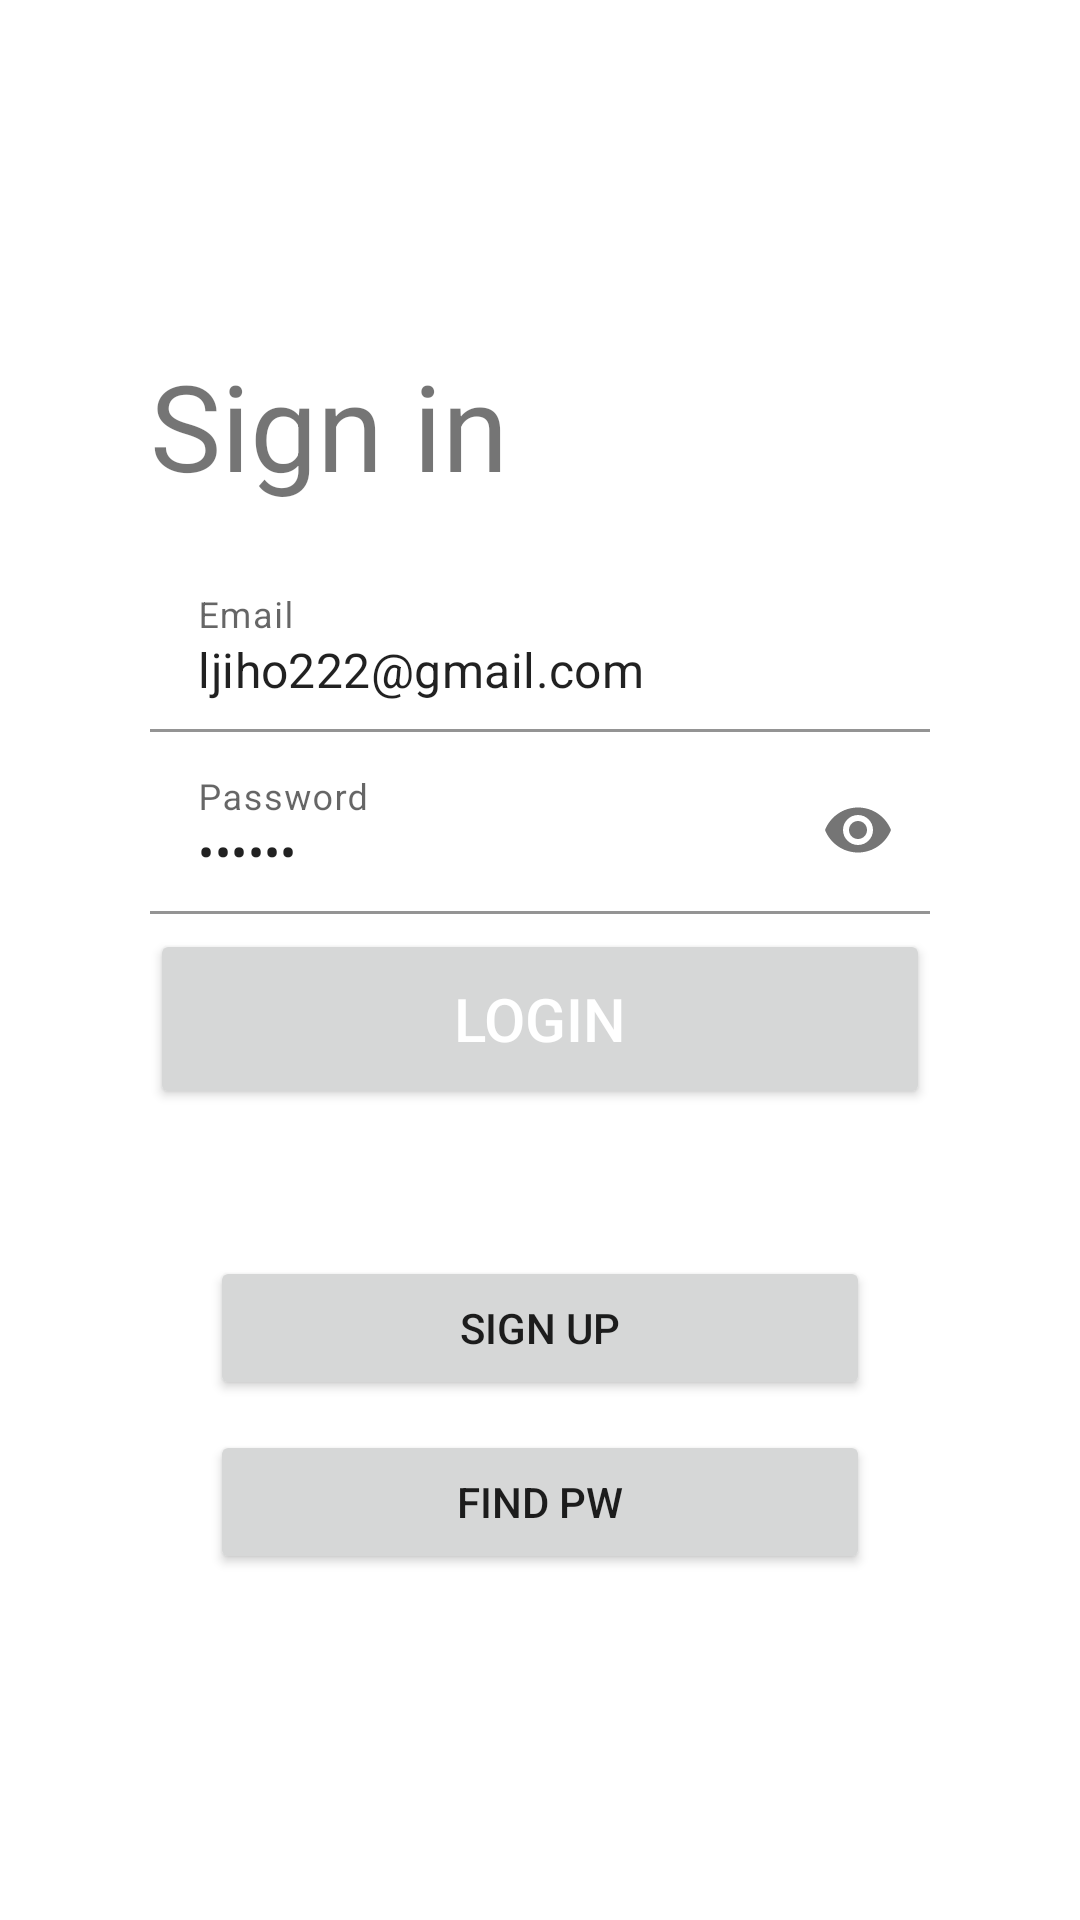

Layout XML and referenced resources for this Android screen:
<!-- AndroidManifest.xml: application theme Theme.MyApp -->
<!-- res/layout/activity_login.xml -->
<?xml version="1.0" encoding="utf-8"?>
<LinearLayout xmlns:android="http://schemas.android.com/apk/res/android"
    xmlns:app="http://schemas.android.com/apk/res-auto"
    xmlns:tools="http://schemas.android.com/tools"
    android:layout_width="match_parent"
    android:layout_height="match_parent"
    android:orientation="vertical"
    android:gravity="center_vertical"
    tools:context=".LoginActivity">


    <TextView
        android:layout_width="wrap_content"
        android:layout_height="wrap_content"
        android:textSize="40dp"
        android:text="Sign in"
        android:layout_marginBottom="20dp"
        android:layout_marginLeft="50dp"/>

    <com.google.android.material.textfield.TextInputLayout
        android:id="@+id/input_id_layout"
        style="@style/Widget.MaterialComponents.TextInputLayout.FilledBox"
        app:boxBackgroundColor="@color/white"
        android:layout_width="match_parent"
        android:layout_height="wrap_content">

        <com.google.android.material.textfield.TextInputEditText
            android:id="@+id/editId"
            android:layout_width="match_parent"
            android:layout_height="wrap_content"
            android:inputType="textPersonName"
            android:layout_marginLeft="50dp"
            android:layout_marginRight="50dp"
            android:hint="Email"
            android:text="ljiho222@gmail.com"/>

    </com.google.android.material.textfield.TextInputLayout>

    <TextView
        android:layout_width="match_parent"
        android:layout_height="5dp"/>

    <com.google.android.material.textfield.TextInputLayout
        android:id="@+id/input_pw_layout"
        style="@style/Widget.MaterialComponents.TextInputLayout.FilledBox"
        app:boxBackgroundColor="@color/white"
        app:passwordToggleEnabled="true"
        android:layout_width="match_parent"
        android:layout_height="wrap_content">

        <com.google.android.material.textfield.TextInputEditText
            android:id="@+id/editPW"
            android:layout_width="match_parent"
            android:layout_height="wrap_content"
            android:inputType="textPassword"
            android:layout_marginLeft="50dp"
            android:layout_marginRight="50dp"
            android:hint="Password"
            android:text="123456"/>

    </com.google.android.material.textfield.TextInputLayout>
    <TextView
        android:layout_width="match_parent"
        android:layout_height="5dp"/>
    <Button
        android:id="@+id/btnSignin"
        android:layout_width="match_parent"
        android:layout_height="60dp"
        android:layout_marginLeft="50dp"
        android:layout_marginRight="50dp"
        android:textSize="20dp"
        android:text="Login"
        android:textColor="#ffffff"/>

    <TextView
        android:layout_width="match_parent"
        android:layout_height="10dp"/>

    <TextView
        android:id="@+id/textMessage"
        android:layout_width="match_parent"
        android:layout_height="wrap_content"
        android:layout_marginLeft="50dp"
        android:layout_marginRight="50dp"
        android:gravity="center"
        android:text="" />

    <TextView
        android:layout_width="match_parent"
        android:layout_height="20dp"/>

    <Button
        android:id="@+id/btnSignup"
        android:layout_width="match_parent"
        android:layout_height="wrap_content"
        android:layout_marginLeft="70dp"
        android:layout_marginRight="70dp"
        android:text="Sign up" />

    <TextView
        android:layout_width="match_parent"
        android:layout_height="10dp"/>

    <Button
        android:id="@+id/btnFind"
        android:layout_width="match_parent"
        android:layout_height="wrap_content"
        android:layout_marginLeft="70dp"
        android:layout_marginRight="70dp"
        android:text="Find PW" />
</LinearLayout>
<!-- resources referenced by this layout -->
<resources>
  <color name="white">#FFFFFFFF</color>
  <style name="Theme.MyApp" parent="Theme.MaterialComponents.DayNight.NoActionBar">
          
          <item name="colorPrimary">@color/beige</item>
          <item name="colorPrimaryVariant">@color/beige</item>
          <item name="colorOnPrimary">@color/white</item>
          
          <item name="colorSecondary">@color/teal_200</item>
          <item name="colorSecondaryVariant">@color/teal_700</item>
          <item name="colorOnSecondary">@color/black</item>
          
          <item name="android:statusBarColor" tools:targetApi="l">?attr/colorPrimaryVariant</item>
          
      </style>
  <color name="beige">#C3B2A2</color>
  <color name="teal_200">#FF03DAC5</color>
  <color name="teal_700">#FF018786</color>
  <color name="black">#FF000000</color>
</resources>
